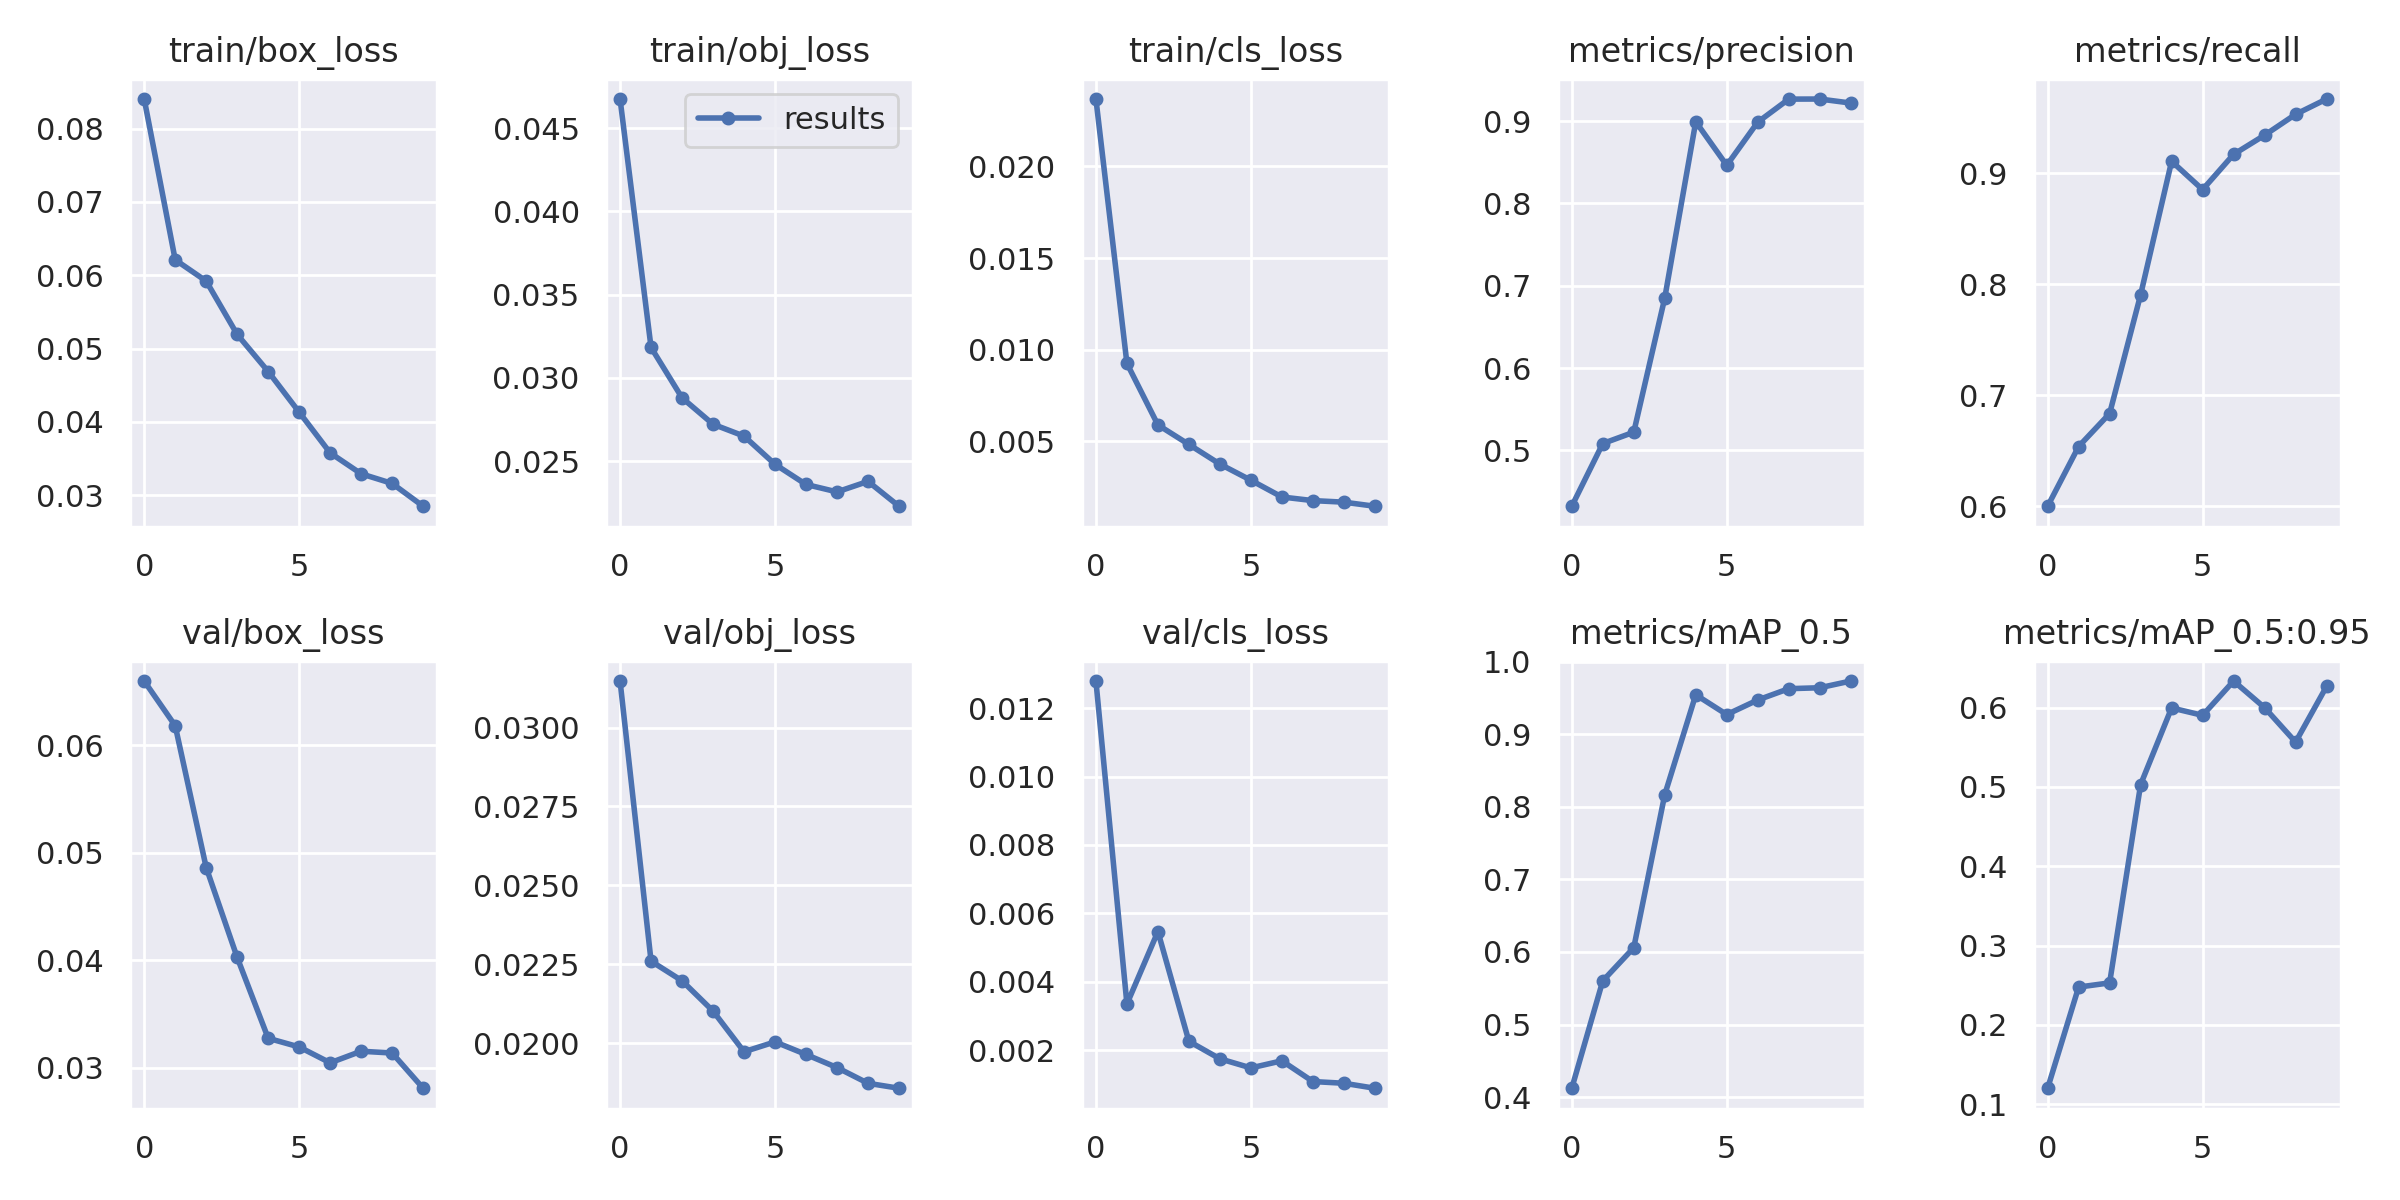

The file beside this chart, header and first rows:
epoch, train/box_loss, train/obj_loss, train/cls_loss, metrics/precision, metrics/recall, metrics/mAP_0.5, metrics/mAP_0.5:0.95, val/box_loss, val/obj_loss, val/cls_loss, x/lr0, x/lr1, x/lr2
0, 0.08404, 0.04675, 0.02367, 0.4322, 0.5998, 0.4122, 0.1201, 0.06596, 0.03147, 0.01279, 0.07061, 0.003265, 0.003265
1, 0.06211, 0.03182, 0.009256, 0.5084, 0.6537, 0.5602, 0.2477, 0.0618, 0.0226, 0.00335, 0.03996, 0.005945, 0.005945
2, 0.05921, 0.0288, 0.005902, 0.5222, 0.6834, 0.6058, 0.2529, 0.04863, 0.02198, 0.005469, 0.008646, 0.007965, 0.007965
3, 0.05193, 0.02721, 0.004838, 0.6852, 0.7904, 0.8167, 0.503, 0.04027, 0.02102, 0.002259, 0.00703, 0.00703, 0.00703
4, 0.04688, 0.0265, 0.003766, 0.8992, 0.9106, 0.9543, 0.5996, 0.03275, 0.01973, 0.001748, 0.00703, 0.00703, 0.00703
5, 0.04133, 0.0248, 0.002887, 0.8462, 0.8851, 0.927, 0.5903, 0.03195, 0.02004, 0.001481, 0.00604, 0.00604, 0.00604
6, 0.03577, 0.02359, 0.001974, 0.8987, 0.9169, 0.9471, 0.6335, 0.03047, 0.01964, 0.001689, 0.00505, 0.00505, 0.00505
7, 0.03292, 0.02314, 0.001777, 0.9267, 0.9341, 0.9627, 0.6, 0.03155, 0.01923, 0.001083, 0.00406, 0.00406, 0.00406
8, 0.03161, 0.02378, 0.001692, 0.9268, 0.9529, 0.964, 0.5565, 0.03138, 0.01873, 0.001033, 0.00307, 0.00307, 0.00307
9, 0.0285, 0.02228, 0.001469, 0.9219, 0.9667, 0.9732, 0.6268, 0.02811, 0.01857, 0.0008866, 0.00208, 0.00208, 0.00208
